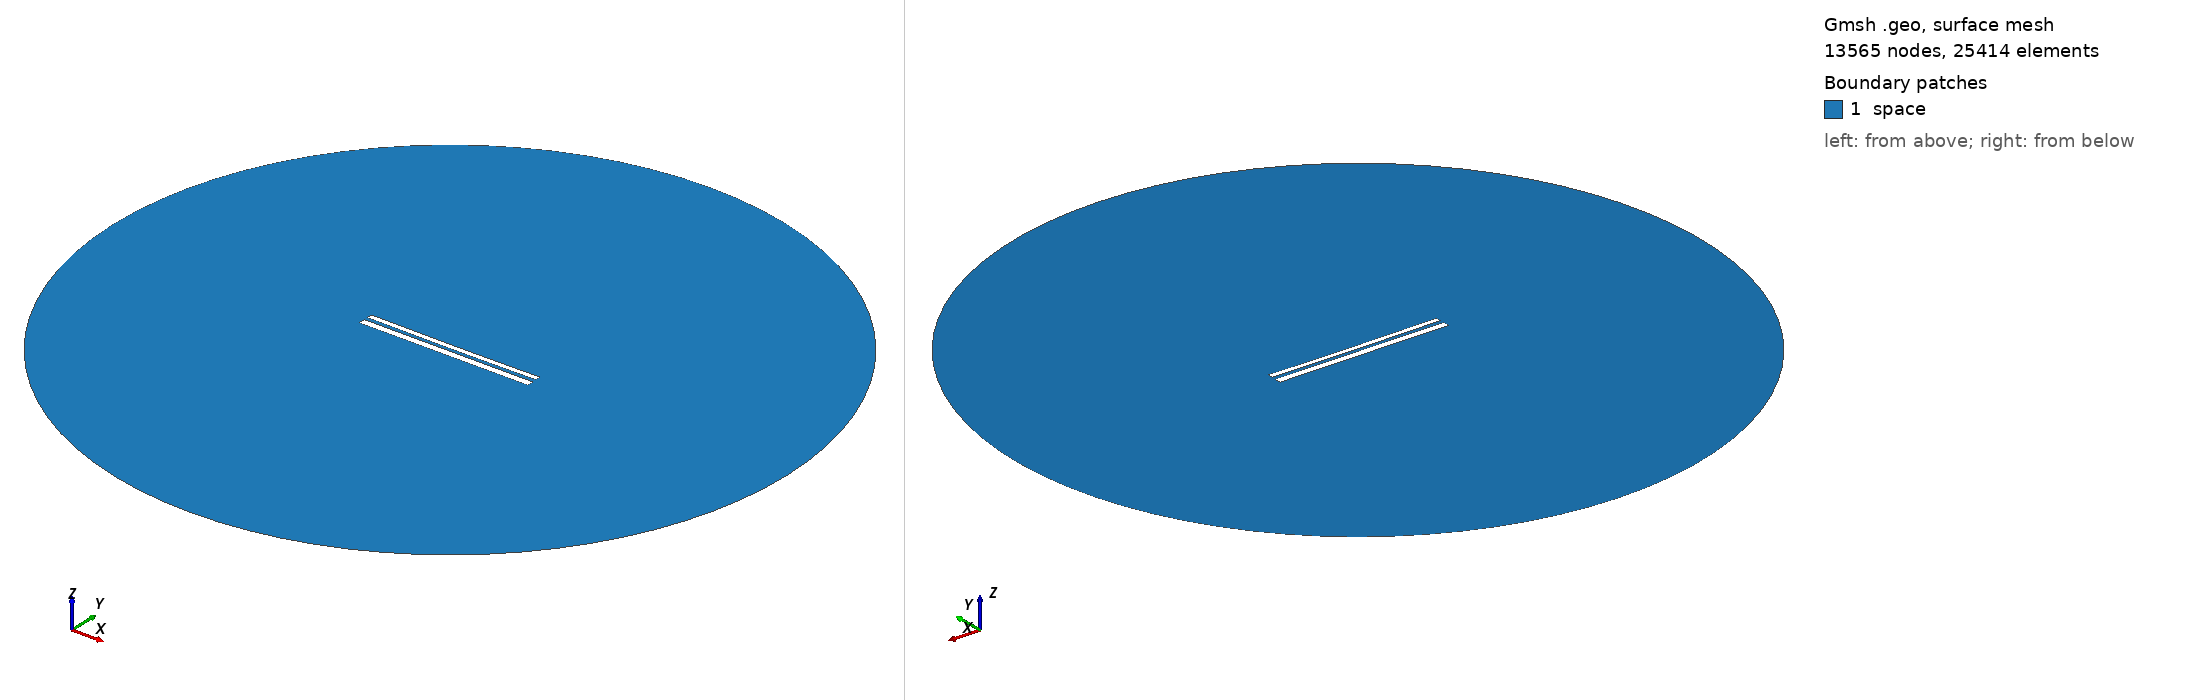

Gmsh geometry script, surface-meshed: 13565 nodes, 25414 surface elements. Boundary patches (legend numbers): 1 space. Left view from above one corner, right view from below the opposite corner. Legend entries are the model's physical surfaces. The drawing asked Gmsh for element sizes between 1% and 20% of the model's largest extent; the script's own settings can give other sizes.

=== 10763.geo (drawn) ===
//---------------------------------------
// Geometry kernel
//---------------------------------------

SetFactory("OpenCASCADE");



//---------------------------------------
// Parameters of the geometry
//---------------------------------------

// Overetch of the upper plate
overetch = 0.375;

// Distance between the plates
distance = 2.0;

// Discretization over the x axis (for the deformation)
nx = 50; 

// Length of the plate
L = 100 - overetch; 

// Number of modes
n = 4; 

// 1st mode coefficient
coeff(1) = -0.075;
beta(1) = 0.596864 * 3.1415926535 / L;

// 2nd mode coefficient
coeff(2) = -0.15;
beta(2) = 1.49418 * 3.1415926535 / L;

// 3rd mode coefficient
coeff(3) = 0.0;
beta(3) = 2.50025 * 3.1415926535 / L;

// 4th mode coefficient
coeff(4) = 0.0;
beta(4) = 3.49999 * 3.1415926535 / L;



//---------------------------------------
// Upper plate (deformed rectangle)
//---------------------------------------

// Coordiantes of the upper plate
xmin = -50;
xmax = 50 - overetch;

// Height of the upper plate
yheight = 4 - 2 * overetch;

// Indexes of the points
UpperID[] = {};
LowerID[] = {};
LeftID[] = {};
RightID[] = {};

// Point index
p = 1;

// Horizontal edges
For i In {1:nx}
    x = xmin + (i-1)*(xmax - xmin)/(nx-1);

    y_bottom = distance / 2 + overetch;
    For j In {1:n}
        C = (Cosh(beta(j)*L) + Cos(beta(j)*L)) / (Sinh(beta(j)*L) + Sin(beta(j)*L));
        y_bottom  = y_bottom + coeff(j) * (Cosh(beta(j)*(x+50)) - Cos(beta(j)*(x+50)) - C * (Sinh(beta(j)*(x+50)) - Sin(beta(j)*(x+50))));
    EndFor

    y_top = y_bottom + yheight;

    Point(p) = {x, y_top, 0, 1.0};
    UpperID[i] = p;
    p = p + 1;

    Point(p) = {x, y_bottom, 0, 1.0};
    LowerID[i] = p;
    p = p + 1;
EndFor

// Create point lists
UpperPts[] = {}; LowerPts[] = {};
For i In {1:nx}
  UpperPts[] += {UpperID[i]};
  LowerPts[] += {LowerID[i]};
EndFor

// Build splines
Spline(1) = {UpperPts[]};
Spline(2) = {LowerPts[]};
Line(3) = {LowerPts[nx-1], UpperPts[nx-1]};
Line(4) = {LowerPts[0], UpperPts[0]};

// Build the plane surface
Curve Loop(1) = {2, 3, -1, -4};
Plane Surface(1) = {1};



//---------------------------------------
// Lower plate (rectangle)
//---------------------------------------

// Vertices
Point(1001) = {-50, -1, 0, 1.0};
Point(1002) = { 50, -1, 0, 1.0};
Point(1003) = { 50,  -5, 0, 1.0};
Point(1004) = {-50,  -5, 0, 1.0};

// Edges
Line(5) = {1001, 1002};
Line(6) = {1002, 1003};
Line(7) = {1003, 1004};
Line(8) = {1004, 1001};

// Plane surface
Line Loop(2) = {5, 6, 7, 8};
Plane Surface(2) = {2}; 



//---------------------------------------
// Outer (fictious) boundary
//---------------------------------------

// Points
Point(1005) = {0, 0, 0};       // Center
Point(1006) = {200, 0, 0};     // Start point
Point(1007) = {0, 200, 0};     // 90 degrees
Point(1008) = {-200, 0, 0};    // 180 degrees
Point(1009) = {0, -200, 0};    // 270 degrees

// Circle arcs (each needs start, center, end)
Circle(9) = {1006, 1005, 1007};
Circle(10) = {1007, 1005, 1008};
Circle(11) = {1008, 1005, 1009};
Circle(12) = {1009, 1005, 1006};

// Plane surface for the entire domain
Curve Loop(3) = {9, 10, 11, 12};
Surface(3) = {3};

// Subtract the plates from the whole domain to obtain the actual domain where we want to solve the equations
BooleanDifference{ Surface{3}; Delete; }{ Surface{1}; Surface{2}; Delete; }




//---------------------------------------
// Transfinite Lines/Curves
//---------------------------------------

// Set the number of points on the boundaries
r = 7;

// Plates
Transfinite Curve {1, 2} = 50*r Using Progression 1;
Transfinite Curve {3, 4} = 2*r Using Progression 1;
Transfinite Line {5, 7} = 50*r Using Progression 1;
Transfinite Line {6, 8} = 2*r Using Progression 1;

// Outer boundary
Transfinite Line {9, 10, 11, 12} = 20 Using Progression 1;



//---------------------------------------
// Physical groups
//---------------------------------------                

// Physical curves (boundaries)
Physical Line("force_segment", 10) = {2};
Physical Line("upper_plate", 11) = {1, 3, 4};
Physical Line("lower_plate", 12) = {5, 6, 7, 8};
Physical Line("boundary", 20) = {9, 10, 11, 12};

// Physical Surfaces
Physical Surface("space", 30) = {3};



//---------------------------------------
// 6. Generate the Mesh
//---------------------------------------

// 2D mesh generation
Mesh 2;
